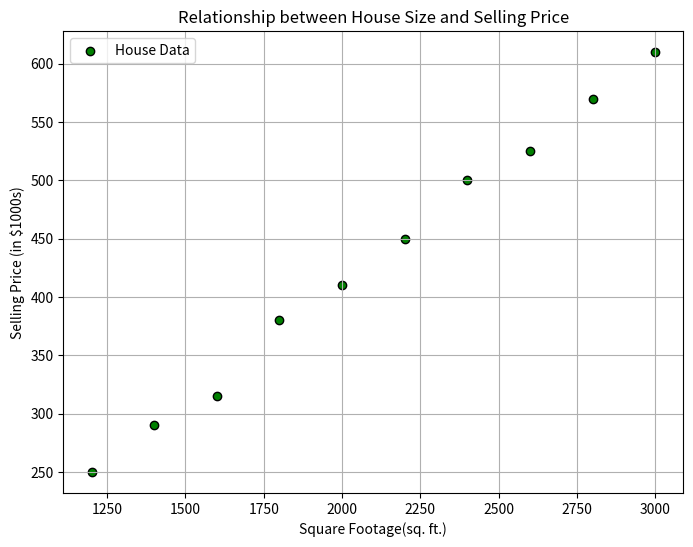

Reproduce this figure in Python.
import numpy as np
import matplotlib.pyplot as plt

# Given data
square_footage = np.array([1200, 1400, 1600, 1800, 2000, 2200, 2400, 2600, 2800, 3000])
selling_prices = np.array([250, 290, 315, 380, 410, 450, 500, 525, 570, 610])

# Create scatter plot with specified marker and color
plt.figure(figsize=(8,6))
plt.scatter(square_footage, selling_prices, color='green', edgecolors='black', marker='o', label='House Data')

# Add labels and title
plt.xlabel('Square Footage(sq. ft.)')
plt.ylabel('Selling Price (in $1000s)')
plt.title('Relationship between House Size and Selling Price')
plt.legend()
plt.grid(True)

# Show the plot
plt.show()